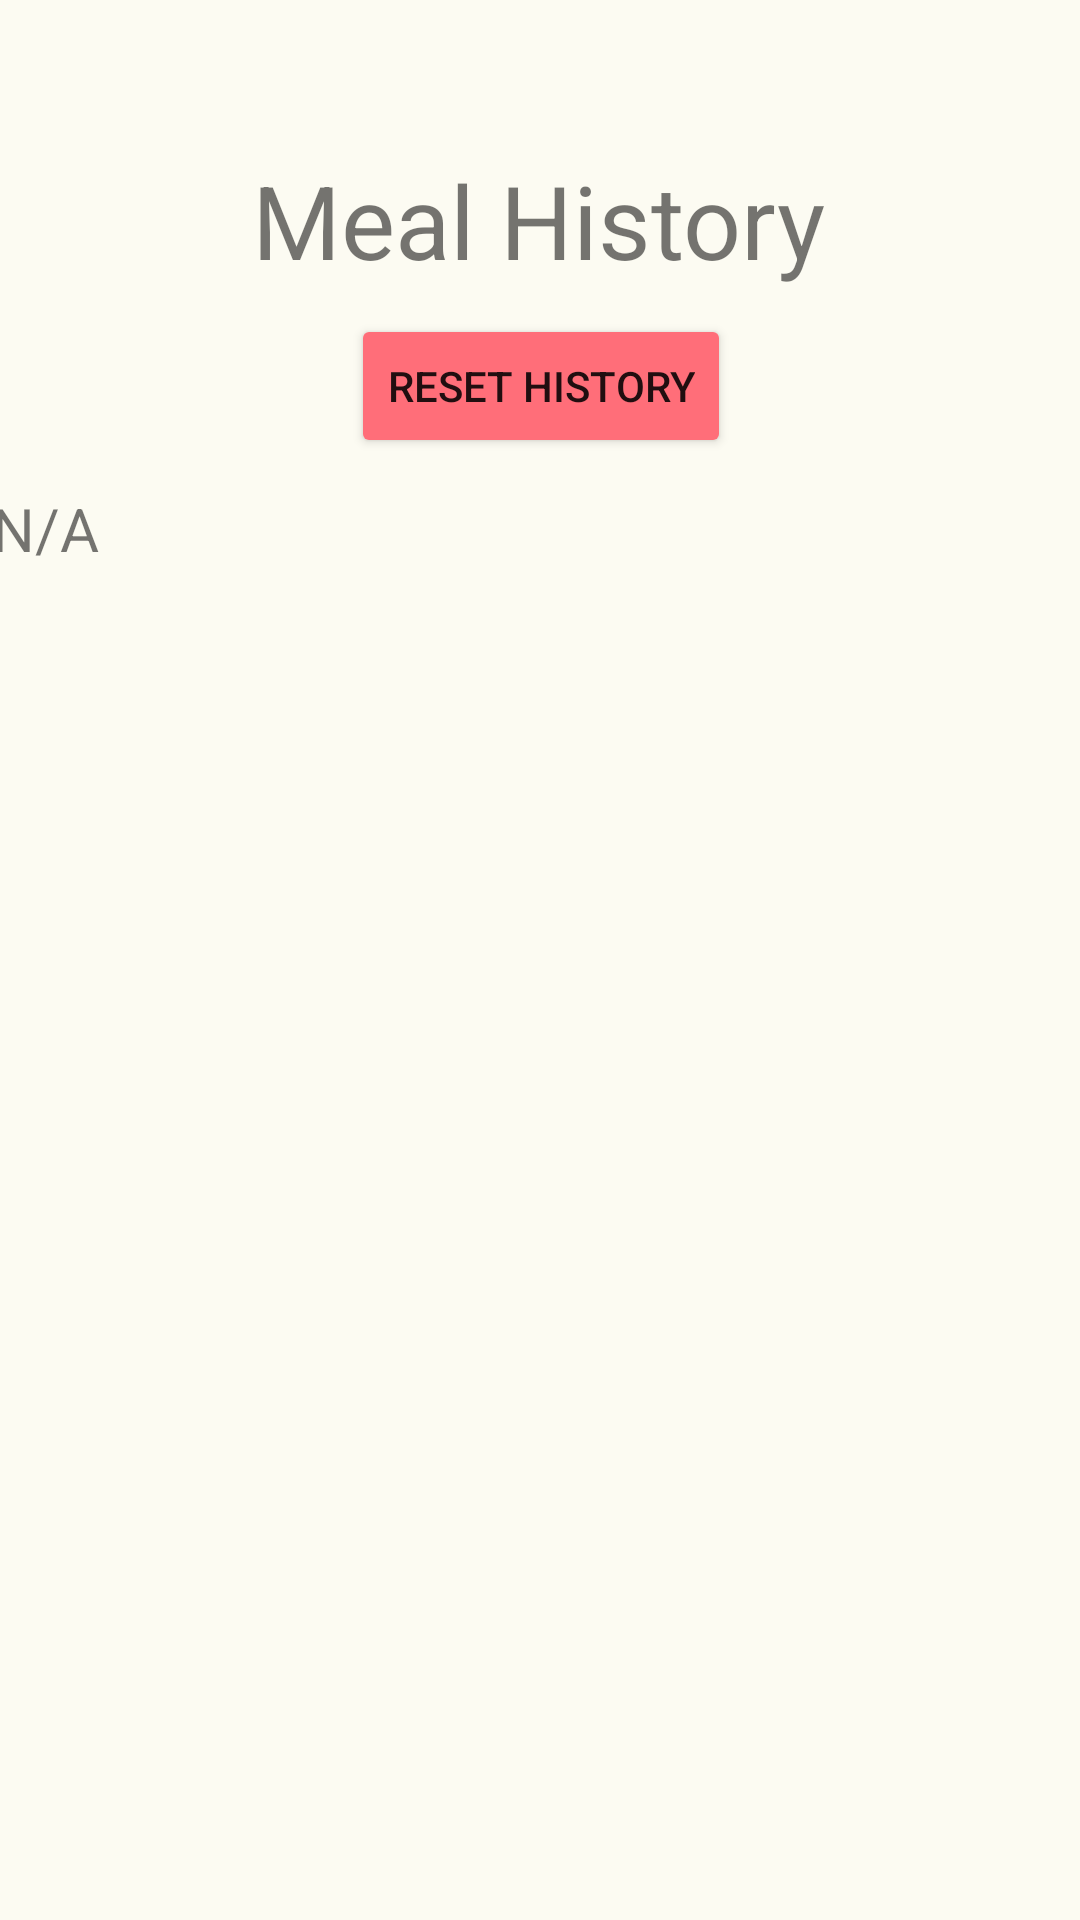

Android layout source for this screen:
<!-- AndroidManifest.xml: application theme Theme.MyFitnessLad -->
<!-- res/layout/activity_history.xml -->
<?xml version="1.0" encoding="utf-8"?>
<androidx.constraintlayout.widget.ConstraintLayout xmlns:android="http://schemas.android.com/apk/res/android"
    android:layout_width="match_parent"
    android:layout_height="match_parent"
    xmlns:app="http://schemas.android.com/apk/res-auto"
    xmlns:tools="http://schemas.android.com/tools"
    tools:context=".History"
    android:background="#FCFBF2">

    <TextView
        android:layout_width="wrap_content"
        android:layout_height="wrap_content"
        android:text="Meal History"
        android:textSize="34sp"
        app:layout_constraintBottom_toBottomOf="parent"
        app:layout_constraintHorizontal_bias="0.498"
        app:layout_constraintLeft_toLeftOf="parent"
        app:layout_constraintRight_toRightOf="parent"
        app:layout_constraintTop_toTopOf="parent"
        app:layout_constraintVertical_bias="0.085" />

    <TextView
        android:id="@+id/historyBox"
        android:layout_width="366dp"
        android:layout_height="460dp"
        android:text="N/A"
        android:textSize="20sp"
        app:layout_constraintBottom_toBottomOf="parent"
        app:layout_constraintLeft_toLeftOf="parent"
        app:layout_constraintRight_toRightOf="parent"
        app:layout_constraintTop_toBottomOf="@+id/resetHistory"
        app:layout_constraintVertical_bias="0.371" />

    <Button
        android:id="@+id/resetHistory"
        android:layout_width="wrap_content"
        android:layout_height="wrap_content"
        android:backgroundTint="#FF6E79"
        app:cornerRadius="16dp"
        android:onClick="ResetHistory"
        android:text="Reset History"
        android:textSize="14sp"
        app:layout_constraintBottom_toBottomOf="parent"
        app:layout_constraintHorizontal_bias="0.501"
        app:layout_constraintLeft_toLeftOf="parent"
        app:layout_constraintRight_toRightOf="parent"
        app:layout_constraintTop_toTopOf="parent"
        app:layout_constraintVertical_bias="0.177" />

</androidx.constraintlayout.widget.ConstraintLayout>
<!-- resources referenced by this layout -->
<resources>
  <style name="Theme.MyFitnessLad" parent="Theme.MaterialComponents.DayNight.DarkActionBar">
          
          <item name="colorPrimary">@color/purple_500</item>
          <item name="colorPrimaryVariant">@color/purple_700</item>
          <item name="colorOnPrimary">@color/white</item>
          
          <item name="colorSecondary">@color/teal_200</item>
          <item name="colorSecondaryVariant">@color/teal_700</item>
          <item name="colorOnSecondary">@color/black</item>
          
          <item name="android:statusBarColor" tools:targetApi="l">?attr/colorPrimaryVariant</item>
          
      </style>
  <color name="purple_500">#FFD29A04</color>
      //FFAF7818
  <color name="purple_700">#FFAF7818</color>
  <color name="white">#FFFFFFFF</color>
  <color name="teal_200">#FF03DAC5</color>
  <color name="teal_700">#FF018786</color>
  <color name="black">#FF000000</color>
</resources>
